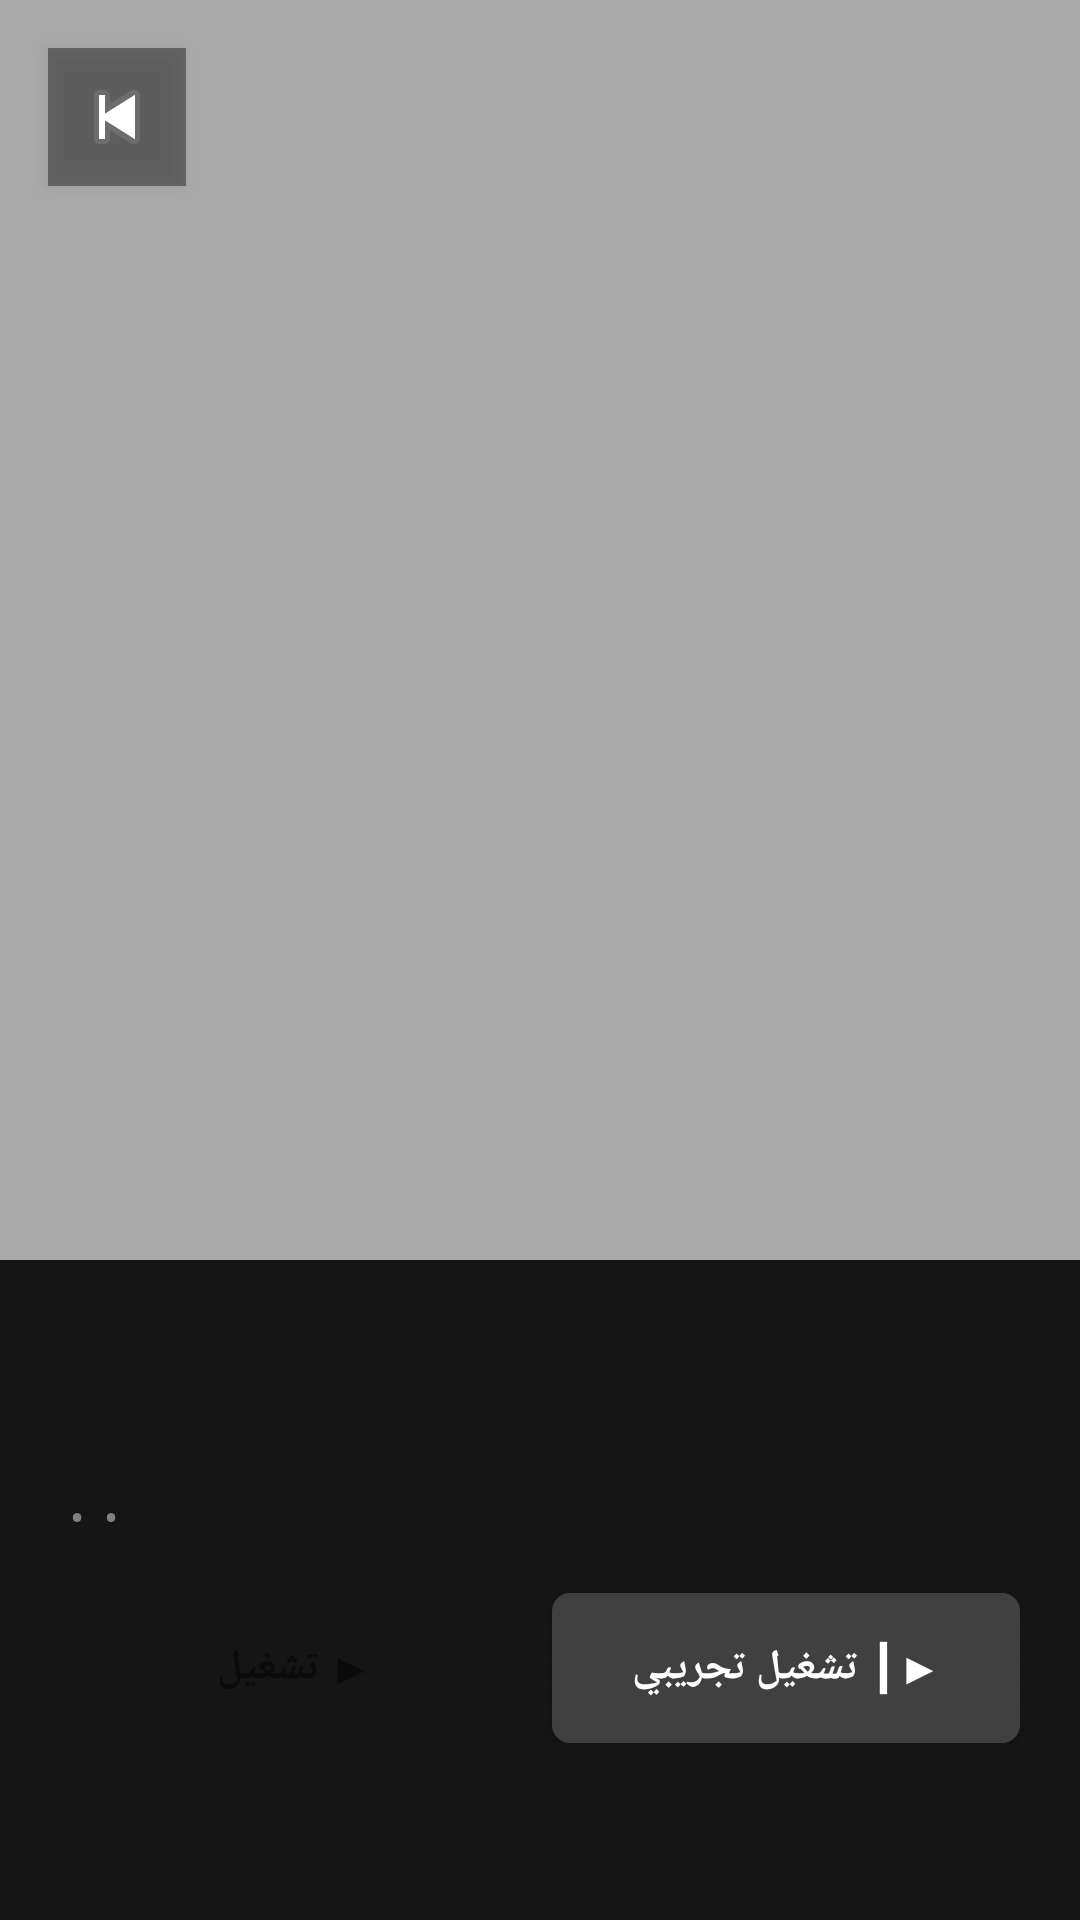

The Android layout XML behind this screen, and the referenced resources:
<!-- AndroidManifest.xml: activity theme Theme.NuxFlix -->
<!-- res/layout/activity_detail.xml -->
<?xml version="1.0" encoding="utf-8"?>
<ScrollView
    xmlns:android="http://schemas.android.com/apk/res/android"
    xmlns:app="http://schemas.android.com/apk/res-auto"
    android:layout_width="match_parent"
    android:layout_height="match_parent"
    android:background="@color/dark_bg"
    android:fillViewport="true">

    <FrameLayout
        android:layout_width="match_parent"
        android:layout_height="wrap_content">

        
        <ImageView
            android:id="@+id/hero_image"
            android:layout_width="match_parent"
            android:layout_height="420dp"
            android:scaleType="centerCrop"
            android:src="@android:color/darker_gray" />

        
        <View
            android:layout_width="match_parent"
            android:layout_height="180dp"
            android:layout_gravity="bottom"
            android:background="@drawable/gradient_overlay" />

        
        <View
            android:layout_width="match_parent"
            android:layout_height="80dp"
            android:background="@drawable/gradient_hero_top" />

        
        <ImageButton
            android:id="@+id/btn_back"
            android:layout_width="46dp"
            android:layout_height="46dp"
            android:layout_margin="16dp"
            android:background="#66000000"
            android:src="@android:drawable/ic_media_previous"
            android:contentDescription="رجوع"
            android:scaleType="center"
            android:elevation="4dp" />

        
        <LinearLayout
            android:layout_width="match_parent"
            android:layout_height="wrap_content"
            android:layout_gravity="bottom"
            android:orientation="vertical"
            android:padding="20dp">

            <TextView
                android:id="@+id/detail_title"
                android:layout_width="wrap_content"
                android:layout_height="wrap_content"
                android:textColor="@color/text_primary"
                android:textSize="28sp"
                android:textStyle="bold" />

            <LinearLayout
                android:layout_width="wrap_content"
                android:layout_height="wrap_content"
                android:orientation="horizontal"
                android:layout_marginTop="6dp">

                <TextView
                    android:id="@+id/detail_year"
                    android:layout_width="wrap_content"
                    android:layout_height="wrap_content"
                    android:textColor="@color/text_secondary"
                    android:textSize="14sp" />

                <TextView
                    android:layout_width="wrap_content"
                    android:layout_height="wrap_content"
                    android:text=" • "
                    android:textColor="@color/text_muted"
                    android:textSize="14sp" />

                <TextView
                    android:id="@+id/detail_duration"
                    android:layout_width="wrap_content"
                    android:layout_height="wrap_content"
                    android:textColor="@color/text_secondary"
                    android:textSize="14sp" />

                <TextView
                    android:layout_width="wrap_content"
                    android:layout_height="wrap_content"
                    android:text=" • "
                    android:textColor="@color/text_muted"
                    android:textSize="14sp" />

                <TextView
                    android:id="@+id/detail_rating"
                    android:layout_width="wrap_content"
                    android:layout_height="wrap_content"
                    android:textColor="@color/accent_gold"
                    android:textSize="14sp"
                    android:textStyle="bold" />
            </LinearLayout>

            <LinearLayout
                android:layout_width="match_parent"
                android:layout_height="wrap_content"
                android:orientation="horizontal"
                android:layout_marginTop="16dp">

                <Button
                    android:id="@+id/btn_play"
                    android:layout_width="0dp"
                    android:layout_height="50dp"
                    android:layout_weight="1"
                    android:layout_marginEnd="8dp"
                    android:background="@drawable/btn_rounded_white"
                    android:text="▶ تشغيل"
                    android:textColor="@color/black"
                    android:textStyle="bold" />

                <Button
                    android:id="@+id/btn_trailer"
                    android:layout_width="0dp"
                    android:layout_height="50dp"
                    android:layout_weight="1"
                    android:background="@drawable/btn_rounded_gray"
                    android:text="▶┃ تشغيل تجريبي"
                    android:textColor="@color/text_primary"
                    android:textStyle="bold" />
            </LinearLayout>

            <TextView
                android:id="@+id/detail_description"
                android:layout_width="match_parent"
                android:layout_height="wrap_content"
                android:layout_marginTop="20dp"
                android:textColor="@color/text_secondary"
                android:textSize="14sp"
                android:lineSpacingExtra="4dp" />

        </LinearLayout>
    </FrameLayout>
</ScrollView>
<!-- resources referenced by this layout -->
<resources>
  <color name="accent_gold">#F5C518</color>
  <color name="black">#0A0A0A</color>
  <color name="dark_bg">#141414</color>
  <color name="text_muted">#808080</color>
  <color name="text_primary">#FFFFFF</color>
  <color name="text_secondary">#B3B3B3</color>
  <!-- drawable btn_rounded_gray (drawable) -->
  <?xml version="1.0" encoding="utf-8"?>
  <shape xmlns:android="http://schemas.android.com/apk/res/android">
      <solid android:color="#404040"/>
      <corners android:radius="6dp"/>
  </shape>
  <!-- drawable gradient_overlay (drawable) -->
  <?xml version="1.0" encoding="utf-8"?>
  <shape xmlns:android="http://schemas.android.com/apk/res/android">
      <gradient
          android:startColor="#00141414"
          android:endColor="#141414"
          android:angle="90"/>
  </shape>
  <style name="Theme.NuxFlix" parent="Theme.MaterialComponents.DayNight.NoActionBar">
          <item name="android:windowBackground">@color/dark_bg</item>
          <item name="colorPrimary">@color/accent_red</item>
          <item name="colorPrimaryDark">@color/black</item>
          <item name="colorAccent">@color/accent_red</item>
          <item name="android:statusBarColor">@color/black</item>
      </style>
  <color name="accent_red">#E50914</color>
</resources>
